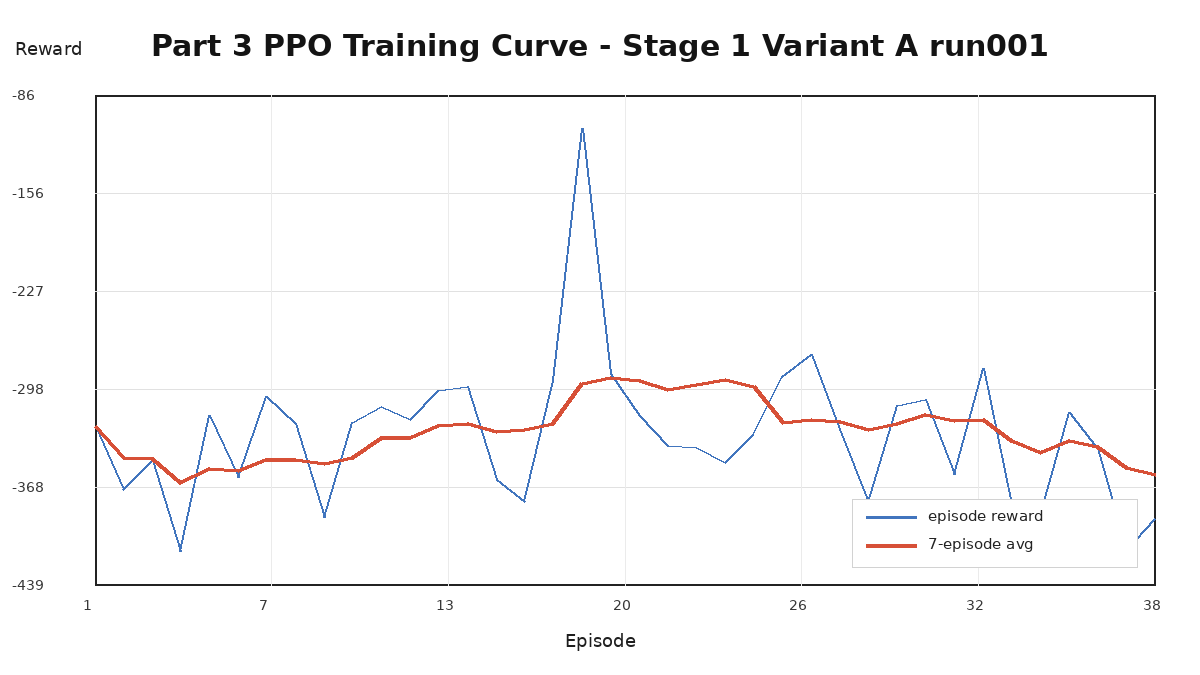

Data behind this chart, as committed beside it:
episode, reward, moving_average_reward, moving_average_window
1, -324.9, -324.9, 7
2, -369.6, -347.2, 7
3, -349.3, -347.9, 7
4, -414.3, -364.5, 7
5, -316.8, -355, 7
6, -361.2, -356, 7
7, -303, -348.5, 7
8, -322.6, -348.1, 7
9, -390.2, -351.1, 7
10, -321.4, -347.1, 7
11, -310.1, -332.2, 7
12, -319.3, -332.6, 7
13, -298.5, -323.6, 7
14, -295.8, -322.6, 7
15, -362.8, -328.3, 7
16, -378.8, -326.7, 7
17, -291.7, -322.4, 7
18, -110.2, -293.9, 7
19, -286.4, -289.2, 7
20, -316.6, -291.8, 7
21, -338.2, -297.8, 7
22, -340, -294.6, 7
23, -350.2, -290.5, 7
24, -330.7, -296, 7
25, -288.5, -321.5, 7
26, -272.4, -319.5, 7
27, -326.4, -320.9, 7
28, -379.2, -326.8, 7
29, -309.1, -322.3, 7
30, -305.4, -315.9, 7
31, -359.3, -320, 7
32, -283.1, -319.3, 7
33, -380.6, -334.7, 7
34, -388.6, -343.6, 7
35, -314.5, -334.4, 7
36, -340.3, -338.8, 7
37, -413.8, -354.3, 7
38, -390.8, -358.8, 7
